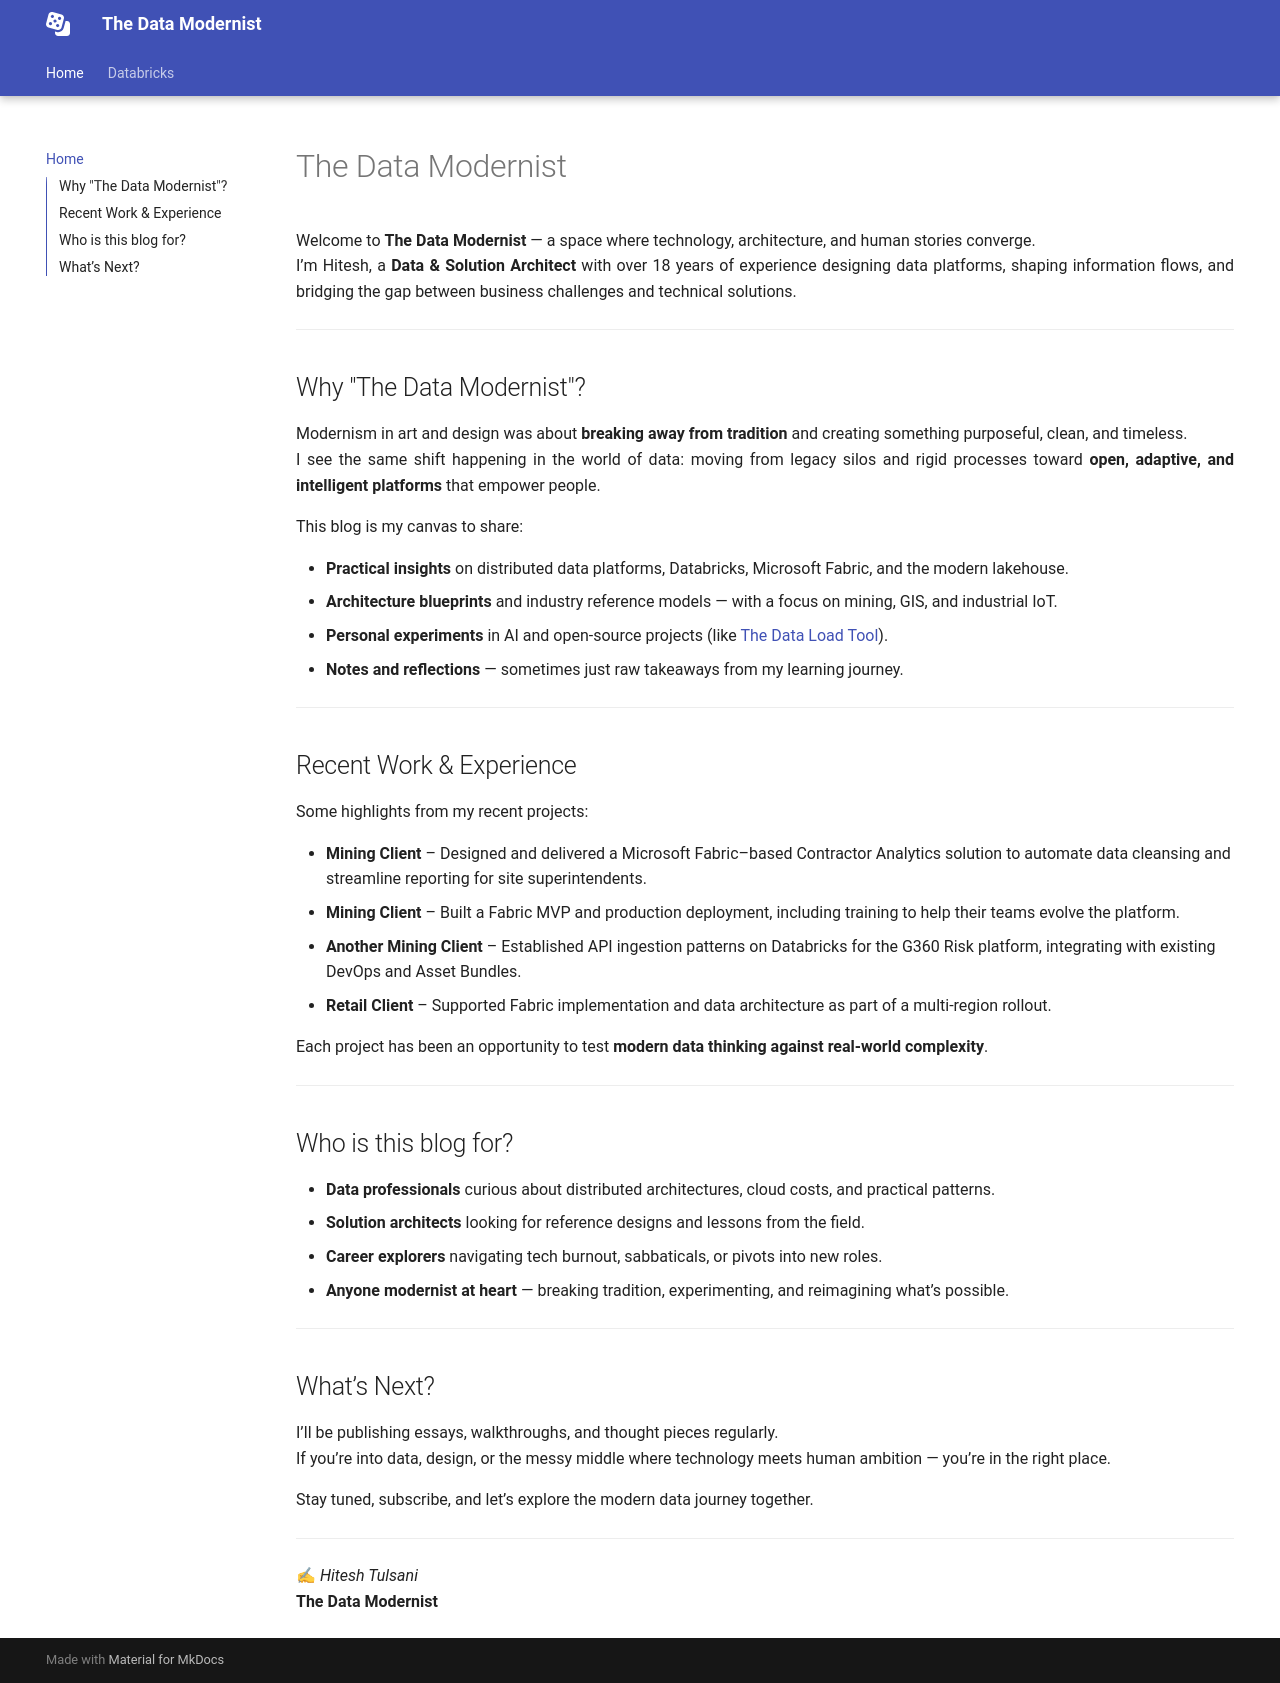

repository: hiteshtulsani/data-modernist · page: index.html · generator: mkdocs

# The Data Modernist

Welcome to **The Data Modernist** — a space where technology, architecture, and human stories converge.  
I’m Hitesh, a **Data & Solution Architect** with over 18 years of experience designing data platforms, shaping information flows, and bridging the gap between business challenges and technical solutions.  

---

## Why "The Data Modernist"?

Modernism in art and design was about **breaking away from tradition** and creating something purposeful, clean, and timeless.  
I see the same shift happening in the world of data: moving from legacy silos and rigid processes toward **open, adaptive, and intelligent platforms** that empower people.  

This blog is my canvas to share:

- **Practical insights** on distributed data platforms, Databricks, Microsoft Fabric, and the modern lakehouse.  
- **Architecture blueprints** and industry reference models — with a focus on mining, GIS, and industrial IoT.  
- **Personal experiments** in AI and open-source projects (like [The Data Load Tool](#)).  
- **Notes and reflections** — sometimes just raw takeaways from my learning journey.  

---

## Recent Work & Experience

Some highlights from my recent projects:

- **Mining Client** – Designed and delivered a Microsoft Fabric–based Contractor Analytics solution to automate data cleansing and streamline reporting for site superintendents.  
- **Mining Client** – Built a Fabric MVP and production deployment, including training to help their teams evolve the platform.  
- **Another Mining Client** – Established API ingestion patterns on Databricks for the G360 Risk platform, integrating with existing DevOps and Asset Bundles.  
- **Retail Client** – Supported Fabric implementation and data architecture as part of a multi-region rollout.  

Each project has been an opportunity to test **modern data thinking against real-world complexity**.  

---

## Who is this blog for?

- **Data professionals** curious about distributed architectures, cloud costs, and practical patterns.  
- **Solution architects** looking for reference designs and lessons from the field.  
- **Career explorers** navigating tech burnout, sabbaticals, or pivots into new roles.  
- **Anyone modernist at heart** — breaking tradition, experimenting, and reimagining what’s possible.  

---

## What’s Next?

I’ll be publishing essays, walkthroughs, and thought pieces regularly.  
If you’re into data, design, or the messy middle where technology meets human ambition — you’re in the right place.  

Stay tuned, subscribe, and let’s explore the modern data journey together.  

---

✍ *Hitesh Tulsani*  
**The Data Modernist**
